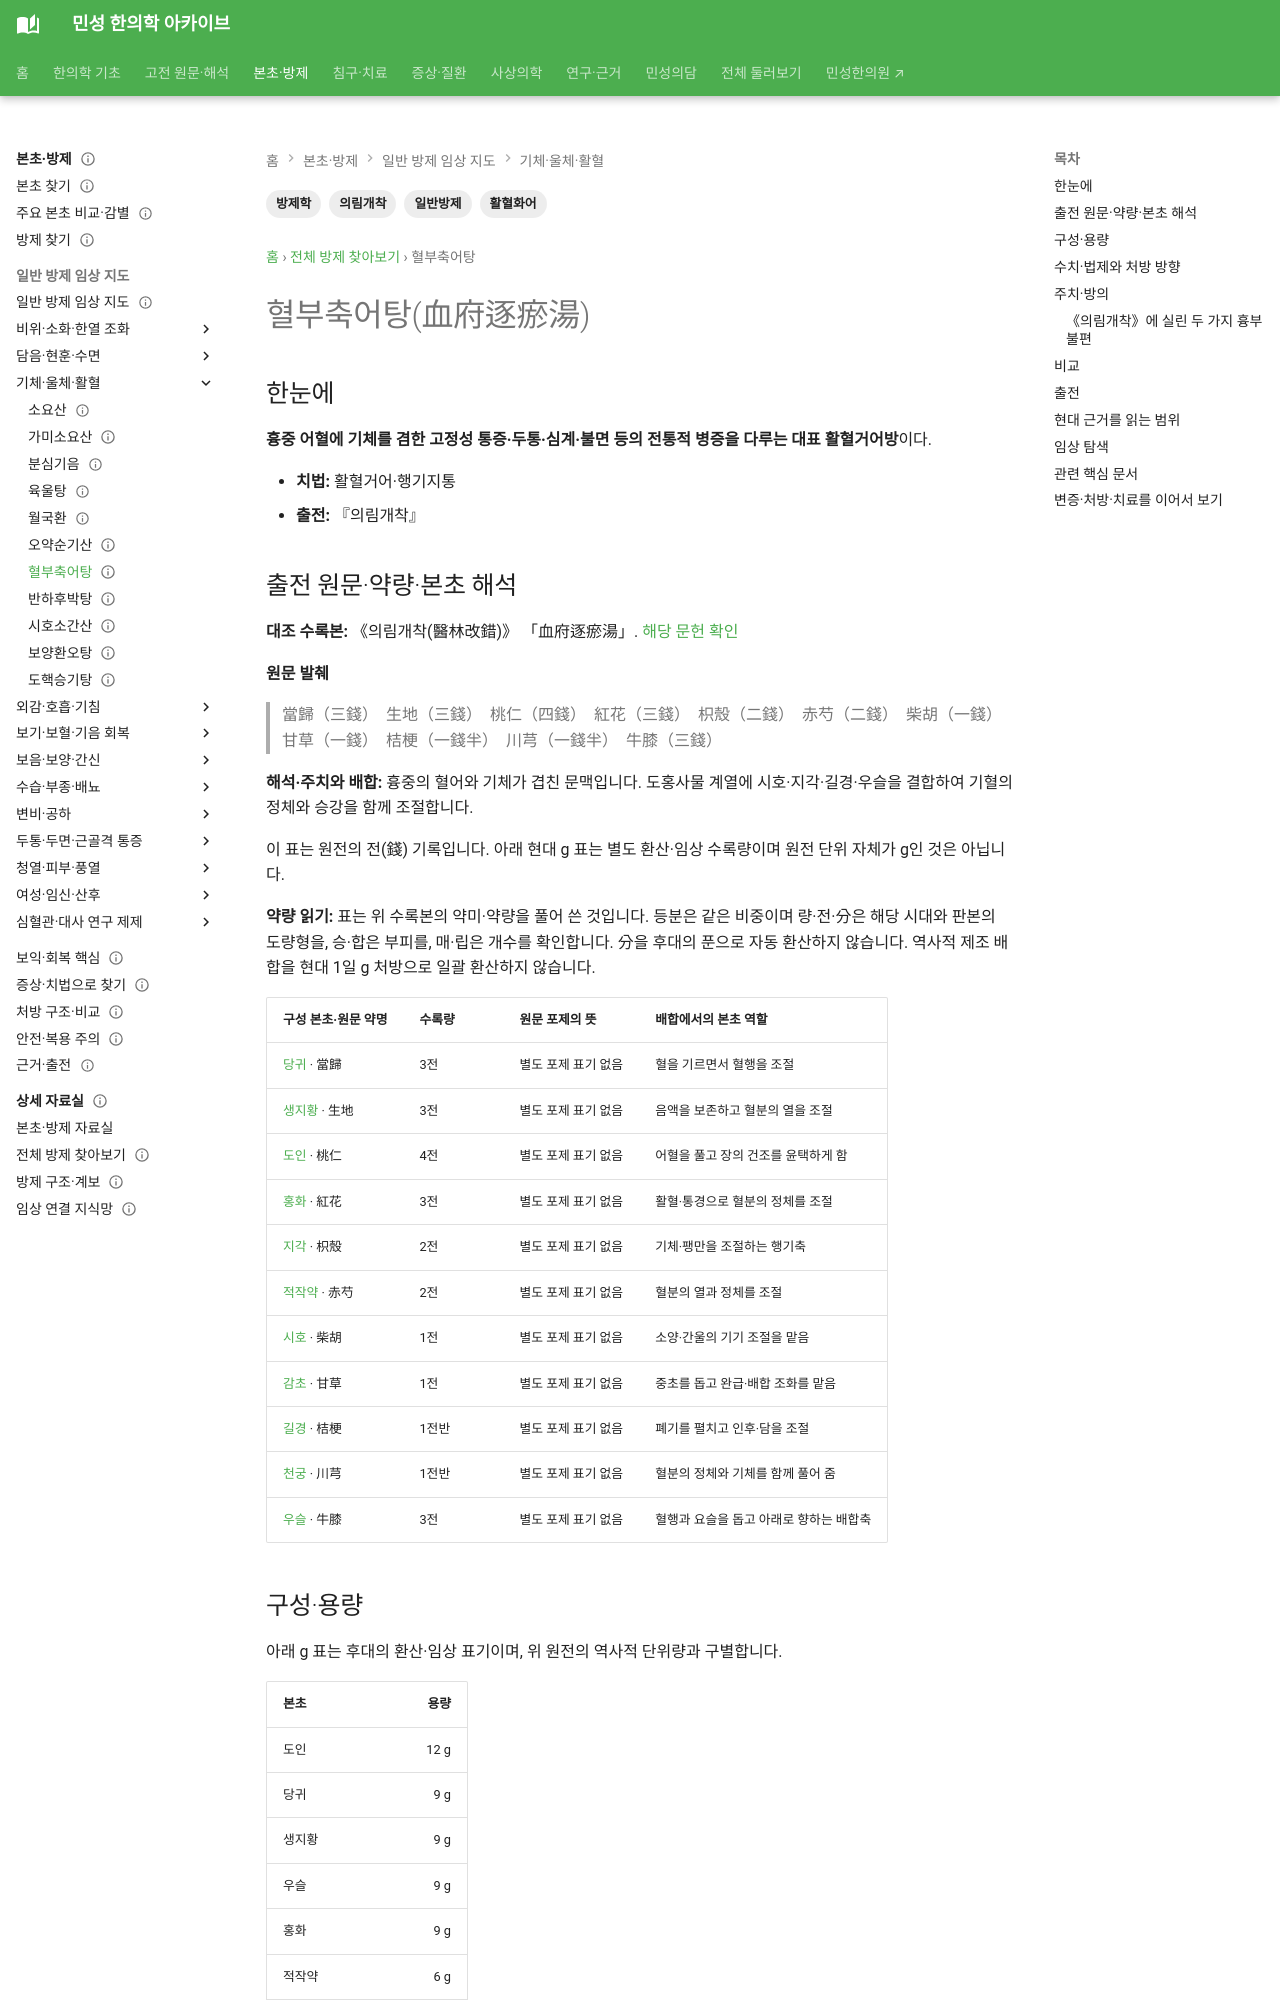

repository: joowon1111/minseong-korean-medicine-wiki · page: formulas/xuefu-zhuyu-tang/index.html · generator: mkdocs

---
title: 혈부축어탕(血府逐瘀湯)
tags: [방제학, 일반방제, 활혈화어, 의림개착]
status: 검토완료
last_reviewed: 2026-08-20
description: 혈부축어탕(血府逐瘀湯) — 한약 처방의 구성·치법·병증·본초와 임상 활용을 연결하는 방제 문서입니다.
---
# 혈부축어탕(血府逐瘀湯)

## 한눈에
**흉중 어혈에 기체를 겸한 고정성 통증·두통·심계·불면 등의 전통적 병증을 다루는 대표 활혈거어방**이다.

- **치법:** 활혈거어·행기지통
- **출전:** 『의림개착』
